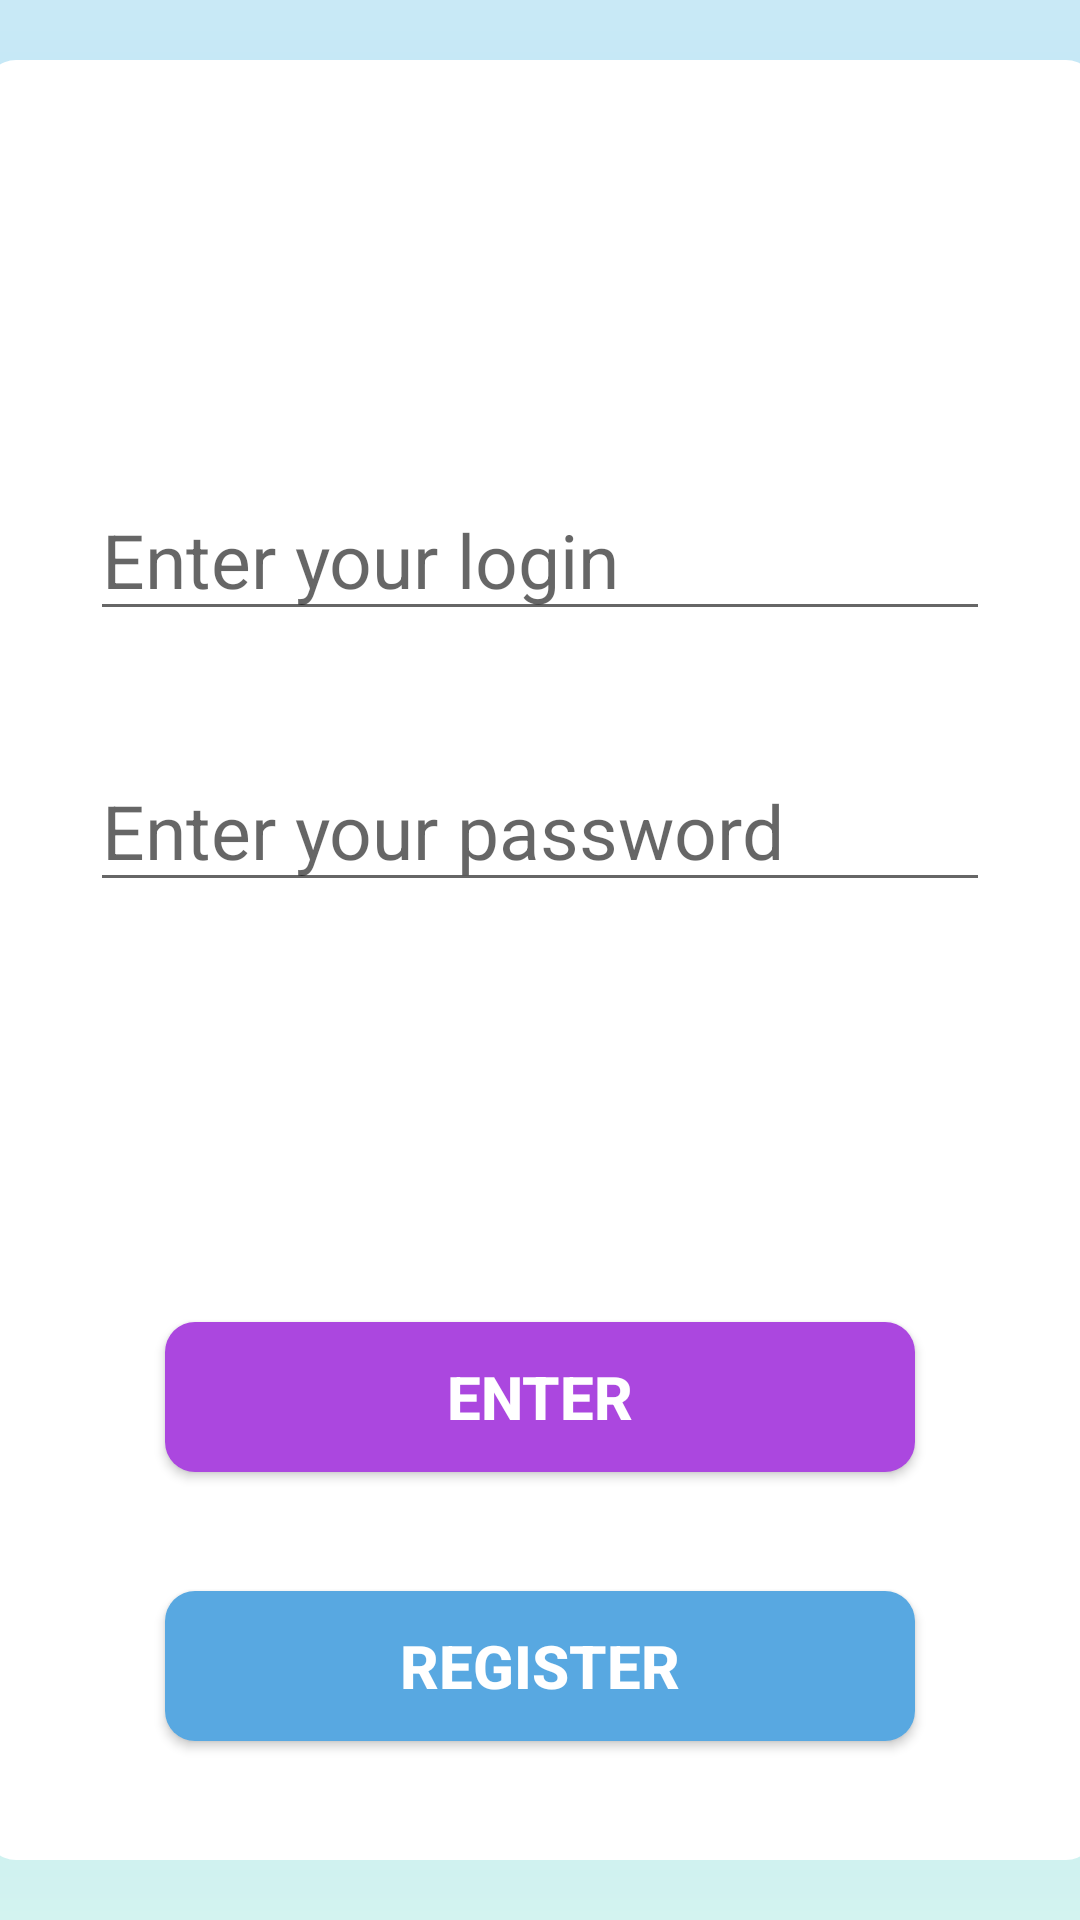

This screen was rendered from an Android layout file. Write that file and the resources it references.
<!-- AndroidManifest.xml: application theme Theme.AppCompat.DayNight.NoActionBar -->
<!-- res/layout/enter_page.xml -->
<?xml version="1.0" encoding="utf-8"?>
<androidx.constraintlayout.widget.ConstraintLayout xmlns:android="http://schemas.android.com/apk/res/android"
    xmlns:app="http://schemas.android.com/apk/res-auto"
    android:layout_width="match_parent"
    android:layout_height="match_parent"
    android:background="@drawable/gradient_register">

    <FrameLayout
        android:id="@+id/enter_frame"
        style="@style/RegisterFrames"
        app:layout_constraintBottom_toBottomOf="parent"
        app:layout_constraintEnd_toEndOf="parent"
        app:layout_constraintStart_toStartOf="parent"
        app:layout_constraintTop_toTopOf="parent" />



    <EditText
        android:id="@+id/enter_login"
        style="@style/EnterText"
        android:hint="@string/enter_your_login"
        android:layout_marginTop="100dp"
        app:layout_constraintBottom_toTopOf="@id/enter_password"
        app:layout_constraintEnd_toEndOf="parent"
        app:layout_constraintStart_toStartOf="parent"
        app:layout_constraintTop_toTopOf="@id/enter_frame" />

    <EditText
        android:id="@+id/enter_password"
        style="@style/EnterText"
        android:hint="@string/enter_your_password"
        app:layout_constraintBottom_toTopOf="@id/enter"
        app:layout_constraintEnd_toEndOf="parent"
        app:layout_constraintStart_toStartOf="parent"
        app:layout_constraintTop_toBottomOf="@+id/enter_login"/>

    <androidx.appcompat.widget.AppCompatButton
        android:id="@+id/enter"
        style="@style/RegisterButtons"
        android:backgroundTint="#AB47DF"
        android:text="@string/enter"
        android:layout_marginTop="100dp"
        app:layout_constraintBottom_toTopOf="@id/register"
        app:layout_constraintEnd_toEndOf="@id/enter_frame"
        app:layout_constraintStart_toStartOf="@+id/enter_frame"
        app:layout_constraintTop_toBottomOf="@+id/enter_password" />

    <androidx.appcompat.widget.AppCompatButton
        android:id="@+id/register"
        style="@style/RegisterButtons"
        android:backgroundTint="#58A8E1"
        android:text="@string/register"
        app:layout_constraintBottom_toBottomOf="@+id/enter_frame"
        app:layout_constraintEnd_toEndOf="@+id/enter_frame"
        app:layout_constraintStart_toStartOf="@+id/enter_frame"
        app:layout_constraintTop_toBottomOf="@+id/enter" />
</androidx.constraintlayout.widget.ConstraintLayout>
<!-- resources referenced by this layout -->
<resources>
  <!-- drawable gradient_register (drawable) -->
  <?xml version="1.0" encoding="utf-8"?>
  <shape xmlns:android="http://schemas.android.com/apk/res/android"
      android:shape="rectangle">
      <gradient
          android:startColor="#D3F3F0"
          android:centerColor="#9BDDF1"
          android:endColor="#C9E9F6"
          android:angle="90"/>
  </shape>
  <string name="enter">Enter</string>
  <string name="enter_your_login">Enter your login</string>
  <string name="enter_your_password">Enter your password</string>
  <string name="register">Register</string>
  <style name="EnterText">
          <item name="android:layout_width">300dp</item>
          <item name="android:layout_height">wrap_content</item>
          <item name="android:textSize">25sp</item>
          <item name="android:textColor">@color/black</item>
      </style>
  <style name="RegisterButtons" parent="ActionButtons">
          <item name="android:layout_width">250dp</item>
          <item name="android:layout_height">50dp</item>
          <item name="android:textSize">20sp</item>
          <item name="android:textStyle">bold</item>
      </style>
  <style name="RegisterFrames" parent="ActionButtons">
          <item name="android:layout_width">370dp</item>
          <item name="android:layout_height">600dp</item>
          <item name="android:backgroundTint">@color/white</item>
      </style>
  <color name="black">#FF000000</color>
  <style name="ActionButtons" parent="Button">
          <item name="android:background">@drawable/action_button</item>
      </style>
  <color name="white">#FFFFFFFF</color>
  <style name="Button">
          <item name="android:layout_width">100dp</item>
          <item name="android:layout_height">100dp</item>
          <item name="android:textSize">10sp</item>
          <item name="android:textColor">@color/white</item>
          <item name="android:gravity">center</item>
      </style>
  <!-- drawable action_button (drawable) -->
  <?xml version="1.0" encoding="utf-8"?>
  <shape xmlns:android="http://schemas.android.com/apk/res/android"
      android:shape="rectangle">
      <solid android:color="#438A24" /> 
      <corners android:radius="10dp"/>
  </shape>
</resources>
